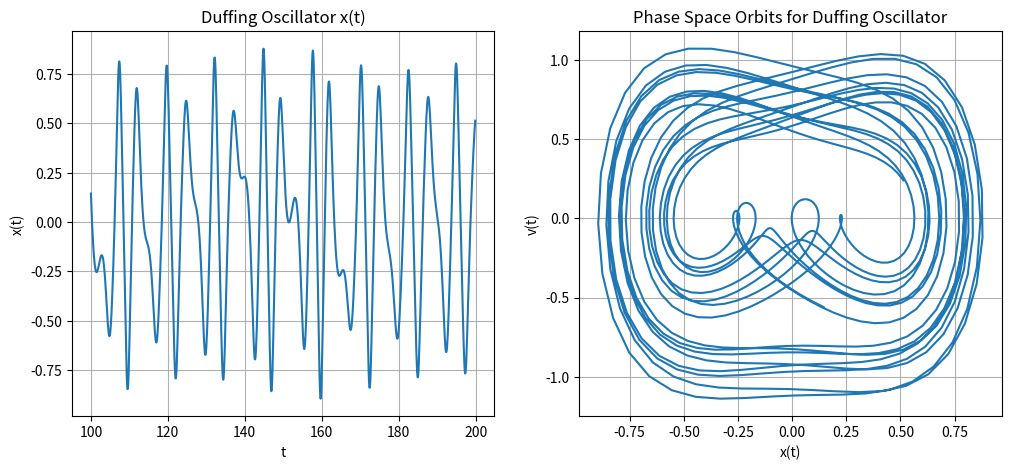

Here is the Python script that generated this plot:
'''
[redacted]
[redacted]

Exercise for October 25th lecture. Please make figures for Problems 4 and 5 below by changing parameters of the Duffing
oscillator given by the following ordinary differential equation:
    d^2x/dt^2 = - 2 gamma dx/dt - alpha x - beta x^3 + F cos omega t.
    4. Search for a period-three solution like those in Figure 3.6,
        where we used alpha = 0.0, beta = 1.0, gamma 0.04, omega = 1, and F = 0.2
    5. Change your parameterrs to omega = 1 and alpha = 0 in order to model an Ueda oscillator.
        Your solution should be similar to Figure 3.7
'''
""" From "COMPUTATIONAL PHYSICS" & "COMPUTER PROBLEMS in PHYSICS"
    by RH Landau, MJ Paez, and CC Bordeianu (deceased)
    Copyright R Landau, Oregon State Unv, MJ Paez, Univ Antioquia, 
    C Bordeianu, Univ Bucharest, 2017. 
    Please respect copyright & acknowledge our work."""

# rk4Duffing.py solve ODE for Duffing Osc via rk4 & Matplotlib

import numpy as np, matplotlib.pylab as plt
from math import *

# rk4Duffing.py solve ODE for Duffing Osc via rk4 & Matplotlib

import numpy as np, matplotlib.pylab as plt
from math import *

tt = np.zeros((2000),float);  yy = np.zeros((2000),float);
vy = np.zeros((2000),float);  y = [0]*(2); rhs = [0]*(2)
# a = 0.5;  b = -0.5;  g = 0.02;  F = 0.0008;   w = 1.  # Initial values
# a = 0.0;  b = 1.0;  g = 0.04;  F = 0.2;   w = 1.      # SOLUTION for A, three solution for a forced Duffing oscillator
a = 0.0;  b = 5;  g = 0.0032;  F = 0.4;   w = 1.     # SOLUTION for B, Ueda oscillator

h = 0.1                                     # Time step
i = 0; y[0] = 0.09;  y[1] =  0         # Initial x, velocity

def f(t,y):                            # RHS function
    rhs[0] = y[1]
    rhs[1] = -2*g*y[1] - a*y[0] - b*y[0]**3 + F*cos(w*t)
    return rhs

def rk4(t, h, N, y):
    k1 = [0]*(N); k2 = [0]*(N);  k3 = [0]*(N);  k4 = [0]*(N)
    fvector = [0]*(N)
    ydumb = [0]*(N)
    fvector = f(t, y)                     # Returns RHS's
    for i in range(0, N):  k1[i] = h*fvector[i]
    for i in range(0, N):  ydumb[i] = y[i] + k1[i]/2.
    fvector = f(t+h/2., ydumb)
    for i in range(0, N):  k2[i] = h*fvector[i]
    for i in range(0, N):  ydumb[i] = y[i] + k2[i]/2.
    fvector = f(t+h/2., ydumb)
    for i in range(0, N):  k3[i] = h*fvector[i]
    for i in range(0, N):  ydumb[i] = y[i] + k3[i]
    fvector = f(t+h, ydumb)
    for i in range(0, N):  k4[i] = h*fvector[i]
    for i in range(0, N):  y[i] = y[i] + (k1[i]+2.*(k2[i]+k3[i])+k4[i])/6.
    return y

for t in np.arange(0,200,h):                      # Time Loop
    tt[i] = t
    y = rk4(t,h,2,y)                         # Call rk4
    yy[i] = y[0]                                         # x(t)
    vy[i] = y[1]                                         # v(t)
    i = i+1

fig, axes = plt.subplots(nrows=1,ncols=2,figsize=(12,5))
axes[0].plot(tt[1000:],yy[1000:])    # 1000 to avoid transients
axes[0].grid()                                            # x(t)
axes[0].set_title('Duffing Oscillator x(t)')
axes[0].set_xlabel('t')
axes[0].set_ylabel('x(t)')
axes[1].plot(yy[1000:],vy[1000:])
axes[1].grid()
axes[1].set_title('Phase Space Orbits for Duffing Oscillator')
axes[1].set_xlabel('x(t)')
axes[1].set_ylabel('v(t)')
plt.show()


